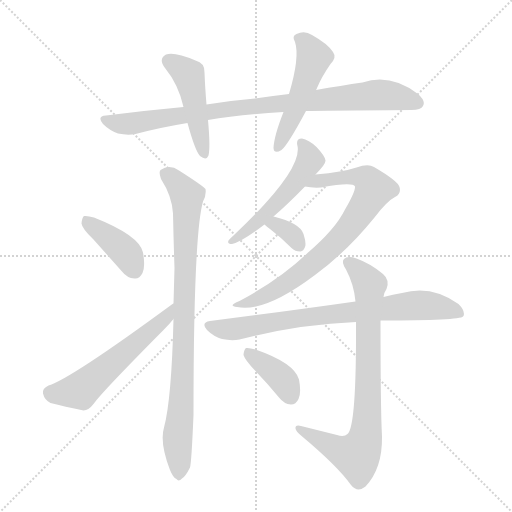
t = 0.00 s
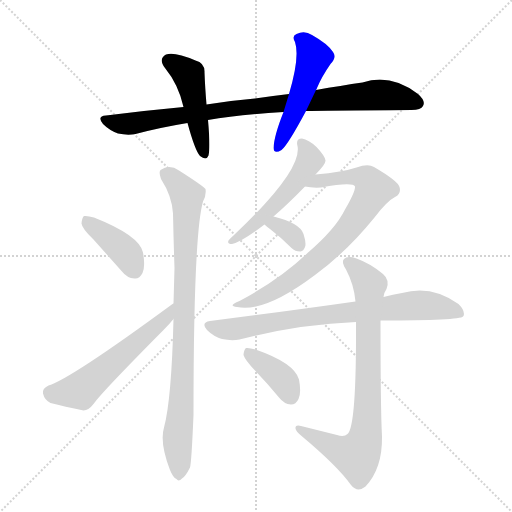
t = 1.86 s
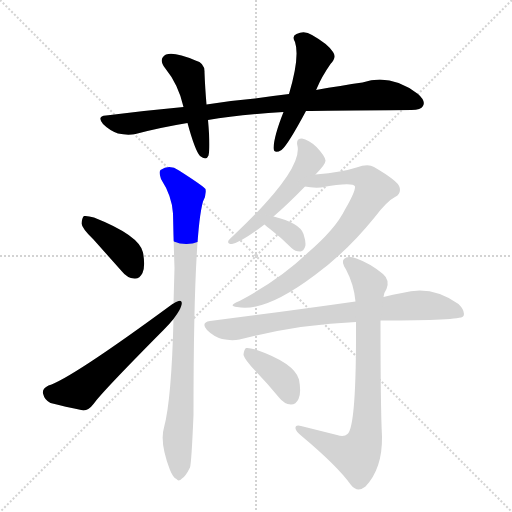
t = 3.72 s
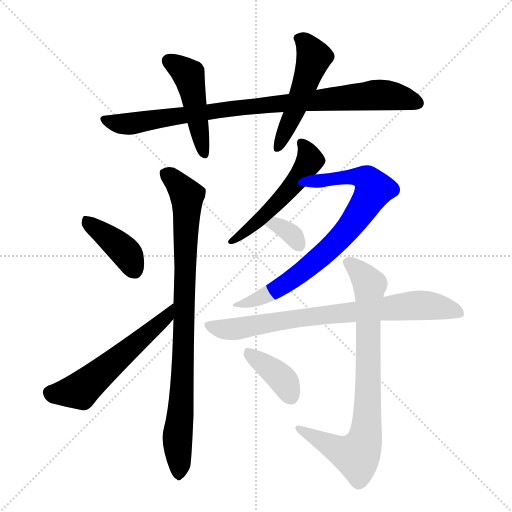
t = 5.58 s
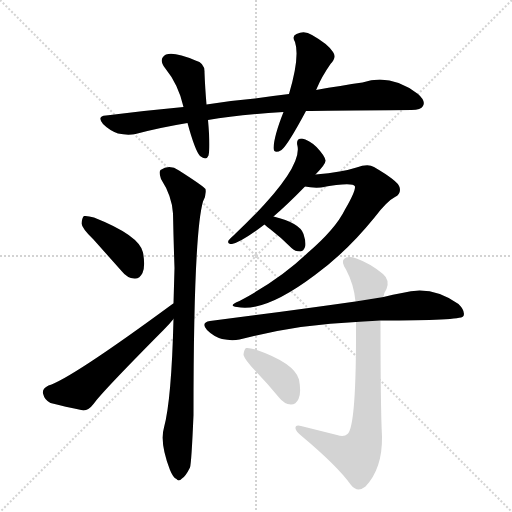
t = 7.44 s
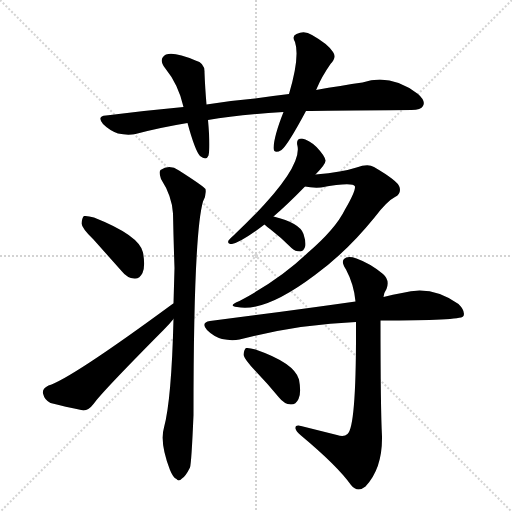
t = 9.30 s

The animated SVG that drew these frames (rendered in a browser with its animation timeline set to each time). Animation: 12 CSS @keyframes rules; one cycle of 9.30 s.

<svg version="1.1" viewBox="0 0 1024 1024" xmlns="http://www.w3.org/2000/svg">
  <g stroke="lightgray" stroke-dasharray="1,1" stroke-width="1" transform="scale(4, 4)">
    <line x1="0" y1="0" x2="256" y2="256"></line>
    <line x1="256" y1="0" x2="0" y2="256"></line>
    <line x1="128" y1="0" x2="128" y2="256"></line>
    <line x1="0" y1="128" x2="256" y2="128"></line>
  </g>
  <g transform="scale(1, -1) translate(0, -855)">
    <style type="text/css">
      
        @keyframes keyframes0 {
          from {
            stroke: blue;
            stroke-dashoffset: 888;
            stroke-width: 128;
          }
          74% {
            animation-timing-function: step-end;
            stroke: blue;
            stroke-dashoffset: 0;
            stroke-width: 128;
          }
          to {
            stroke: black;
            stroke-width: 1024;
          }
        }
        #make-me-a-hanzi-animation-0 {
          animation: keyframes0 0.97265625s both;
          animation-delay: 0s;
          animation-timing-function: linear;
        }
      
        @keyframes keyframes1 {
          from {
            stroke: blue;
            stroke-dashoffset: 463;
            stroke-width: 128;
          }
          60% {
            animation-timing-function: step-end;
            stroke: blue;
            stroke-dashoffset: 0;
            stroke-width: 128;
          }
          to {
            stroke: black;
            stroke-width: 1024;
          }
        }
        #make-me-a-hanzi-animation-1 {
          animation: keyframes1 0.6267903645833334s both;
          animation-delay: 0.97265625s;
          animation-timing-function: linear;
        }
      
        @keyframes keyframes2 {
          from {
            stroke: blue;
            stroke-dashoffset: 502;
            stroke-width: 128;
          }
          62% {
            animation-timing-function: step-end;
            stroke: blue;
            stroke-dashoffset: 0;
            stroke-width: 128;
          }
          to {
            stroke: black;
            stroke-width: 1024;
          }
        }
        #make-me-a-hanzi-animation-2 {
          animation: keyframes2 0.6585286458333334s both;
          animation-delay: 1.5994466145833335s;
          animation-timing-function: linear;
        }
      
        @keyframes keyframes3 {
          from {
            stroke: blue;
            stroke-dashoffset: 398;
            stroke-width: 128;
          }
          56% {
            animation-timing-function: step-end;
            stroke: blue;
            stroke-dashoffset: 0;
            stroke-width: 128;
          }
          to {
            stroke: black;
            stroke-width: 1024;
          }
        }
        #make-me-a-hanzi-animation-3 {
          animation: keyframes3 0.5738932291666666s both;
          animation-delay: 2.257975260416667s;
          animation-timing-function: linear;
        }
      
        @keyframes keyframes4 {
          from {
            stroke: blue;
            stroke-dashoffset: 561;
            stroke-width: 128;
          }
          65% {
            animation-timing-function: step-end;
            stroke: blue;
            stroke-dashoffset: 0;
            stroke-width: 128;
          }
          to {
            stroke: black;
            stroke-width: 1024;
          }
        }
        #make-me-a-hanzi-animation-4 {
          animation: keyframes4 0.70654296875s both;
          animation-delay: 2.8318684895833335s;
          animation-timing-function: linear;
        }
      
        @keyframes keyframes5 {
          from {
            stroke: blue;
            stroke-dashoffset: 874;
            stroke-width: 128;
          }
          74% {
            animation-timing-function: step-end;
            stroke: blue;
            stroke-dashoffset: 0;
            stroke-width: 128;
          }
          to {
            stroke: black;
            stroke-width: 1024;
          }
        }
        #make-me-a-hanzi-animation-5 {
          animation: keyframes5 0.9612630208333334s both;
          animation-delay: 3.5384114583333335s;
          animation-timing-function: linear;
        }
      
        @keyframes keyframes6 {
          from {
            stroke: blue;
            stroke-dashoffset: 517;
            stroke-width: 128;
          }
          63% {
            animation-timing-function: step-end;
            stroke: blue;
            stroke-dashoffset: 0;
            stroke-width: 128;
          }
          to {
            stroke: black;
            stroke-width: 1024;
          }
        }
        #make-me-a-hanzi-animation-6 {
          animation: keyframes6 0.6707356770833334s both;
          animation-delay: 4.499674479166667s;
          animation-timing-function: linear;
        }
      
        @keyframes keyframes7 {
          from {
            stroke: blue;
            stroke-dashoffset: 760;
            stroke-width: 128;
          }
          71% {
            animation-timing-function: step-end;
            stroke: blue;
            stroke-dashoffset: 0;
            stroke-width: 128;
          }
          to {
            stroke: black;
            stroke-width: 1024;
          }
        }
        #make-me-a-hanzi-animation-7 {
          animation: keyframes7 0.8684895833333334s both;
          animation-delay: 5.17041015625s;
          animation-timing-function: linear;
        }
      
        @keyframes keyframes8 {
          from {
            stroke: blue;
            stroke-dashoffset: 333;
            stroke-width: 128;
          }
          52% {
            animation-timing-function: step-end;
            stroke: blue;
            stroke-dashoffset: 0;
            stroke-width: 128;
          }
          to {
            stroke: black;
            stroke-width: 1024;
          }
        }
        #make-me-a-hanzi-animation-8 {
          animation: keyframes8 0.52099609375s both;
          animation-delay: 6.038899739583333s;
          animation-timing-function: linear;
        }
      
        @keyframes keyframes9 {
          from {
            stroke: blue;
            stroke-dashoffset: 765;
            stroke-width: 128;
          }
          71% {
            animation-timing-function: step-end;
            stroke: blue;
            stroke-dashoffset: 0;
            stroke-width: 128;
          }
          to {
            stroke: black;
            stroke-width: 1024;
          }
        }
        #make-me-a-hanzi-animation-9 {
          animation: keyframes9 0.87255859375s both;
          animation-delay: 6.559895833333333s;
          animation-timing-function: linear;
        }
      
        @keyframes keyframes10 {
          from {
            stroke: blue;
            stroke-dashoffset: 792;
            stroke-width: 128;
          }
          72% {
            animation-timing-function: step-end;
            stroke: blue;
            stroke-dashoffset: 0;
            stroke-width: 128;
          }
          to {
            stroke: black;
            stroke-width: 1024;
          }
        }
        #make-me-a-hanzi-animation-10 {
          animation: keyframes10 0.89453125s both;
          animation-delay: 7.432454427083333s;
          animation-timing-function: linear;
        }
      
        @keyframes keyframes11 {
          from {
            stroke: blue;
            stroke-dashoffset: 382;
            stroke-width: 128;
          }
          55% {
            animation-timing-function: step-end;
            stroke: blue;
            stroke-dashoffset: 0;
            stroke-width: 128;
          }
          to {
            stroke: black;
            stroke-width: 1024;
          }
        }
        #make-me-a-hanzi-animation-11 {
          animation: keyframes11 0.5608723958333334s both;
          animation-delay: 8.326985677083332s;
          animation-timing-function: linear;
        }
      
    </style>
    
      <path d="M 612 633 Q 642 634 823 635 Q 842 635 846 643 Q 852 653 836 667 Q 781 709 725 690 Q 683 684 632 675 L 578 667 Q 544 663 510 658 Q 462 654 413 646 L 367 641 Q 291 634 212 624 Q 193 623 206 607 Q 219 594 236 588 Q 255 584 271 587 Q 320 600 375 609 L 416 615 Q 476 625 567 631 L 612 633 Z" fill="lightgray"></path>
    
      <path d="M 413 646 Q 410 682 409 710 Q 410 729 391 734 Q 349 752 332 746 Q 316 737 330 719 Q 357 686 367 641 L 375 609 Q 390 554 400 543 Q 413 533 417 544 Q 421 560 416 615 L 413 646 Z" fill="lightgray"></path>
    
      <path d="M 632 675 Q 633 676 634 679 Q 643 701 661 727 Q 674 740 666 751 Q 656 767 624 785 Q 609 795 593 787 Q 583 783 590 771 Q 600 741 578 667 L 567 631 Q 548 583 547 559 Q 548 546 563 555 Q 575 564 612 633 L 632 675 Z" fill="lightgray"></path>
    
      <path d="M 187 376 L 244 312 Q 254 299 269 298 Q 279 297 285 309 Q 291 322 286 350 Q 279 384 188 420 Q 175 424 168 423 Q 164 420 163 408 Q 164 398 187 376 Z" fill="lightgray"></path>
    
      <path d="M 347 248 Q 346 248 345 247 Q 141 97 97 84 Q 84 78 86 68 Q 89 55 101 49 Q 129 42 167 34 Q 177 34 187 47 Q 202 69 328 196 Q 338 206 347 217 C 366 240 372 265 347 248 Z" fill="lightgray"></path>
    
      <path d="M 347 217 Q 343 55 328 0 Q 319 -30 340 -85 Q 346 -100 353 -103 Q 357 -109 364 -102 Q 371 -98 380 -80 Q 383 -70 387 25 Q 387 386 406 452 Q 413 465 411 477 Q 405 484 358 514 Q 339 527 321 515 Q 317 511 322 497 Q 344 463 346 428 Q 347 377 349 319 L 347 248 L 347 217 Z" fill="lightgray"></path>
    
      <path d="M 547 422 Q 575 446 610 482 L 631 506 Q 652 527 651 534 Q 650 543 633 561 Q 617 576 604 578 Q 591 578 595 563 Q 605 514 467 384 Q 460 378 457 374 Q 454 367 464 367 Q 483 371 529 406 L 547 422 Z" fill="lightgray"></path>
    
      <path d="M 610 482 Q 623 479 642 480 Q 706 492 710 482 Q 711 472 690 436 Q 671 397 615 349 Q 561 297 479 253 Q 454 243 474 241 Q 529 229 630 305 Q 693 351 749 420 Q 774 453 790 461 Q 803 468 799 481 Q 796 493 748 521 Q 736 528 713 520 Q 686 511 631 506 C 601 503 580 486 610 482 Z" fill="lightgray"></path>
    
      <path d="M 529 406 Q 533 402 540 397 Q 561 381 583 359 Q 590 352 601 352 Q 607 353 610 361 Q 613 368 607 387 Q 600 409 547 422 C 518 429 507 427 529 406 Z" fill="lightgray"></path>
    
      <path d="M 761 214 Q 920 214 926 222 Q 926 223 927 223 Q 931 233 917 247 Q 863 286 804 269 Q 786 266 767 261 L 711 252 Q 585 234 420 213 Q 401 210 414 195 Q 427 182 444 177 Q 463 173 479 176 Q 594 206 712 211 L 761 214 Z" fill="lightgray"></path>
    
      <path d="M 674 -15 L 602 3 Q 590 6 591 -2 Q 592 -8 602 -16 Q 675 -77 702 -115 Q 715 -131 731 -118 Q 765 -82 764 -18 Q 761 39 761 214 L 767 261 Q 768 270 773 277 Q 780 295 766 307 Q 741 328 713 338 Q 695 344 688 337 Q 682 331 692 316 Q 708 286 711 252 L 712 211 Q 713 1 695 -13 Q 688 -20 674 -15 Z" fill="lightgray"></path>
    
      <path d="M 510 114 Q 534 89 558 60 Q 568 47 582 46 Q 592 46 597 57 Q 603 69 598 96 Q 589 129 511 156 Q 498 160 492 159 Q 488 156 487 145 Q 490 135 510 114 Z" fill="lightgray"></path>
    
    
      <clipPath id="make-me-a-hanzi-clip-0">
        <path d="M 612 633 Q 642 634 823 635 Q 842 635 846 643 Q 852 653 836 667 Q 781 709 725 690 Q 683 684 632 675 L 578 667 Q 544 663 510 658 Q 462 654 413 646 L 367 641 Q 291 634 212 624 Q 193 623 206 607 Q 219 594 236 588 Q 255 584 271 587 Q 320 600 375 609 L 416 615 Q 476 625 567 631 L 612 633 Z"></path>
      </clipPath>
      <path clip-path="url(#make-me-a-hanzi-clip-0)" d="M 209 615 L 263 608 L 464 638 L 750 665 L 791 662 L 835 649" fill="none" id="make-me-a-hanzi-animation-0" stroke-dasharray="760 1520" stroke-linecap="round"></path>
    
      <clipPath id="make-me-a-hanzi-clip-1">
        <path d="M 413 646 Q 410 682 409 710 Q 410 729 391 734 Q 349 752 332 746 Q 316 737 330 719 Q 357 686 367 641 L 375 609 Q 390 554 400 543 Q 413 533 417 544 Q 421 560 416 615 L 413 646 Z"></path>
      </clipPath>
      <path clip-path="url(#make-me-a-hanzi-clip-1)" d="M 339 732 L 378 703 L 408 547" fill="none" id="make-me-a-hanzi-animation-1" stroke-dasharray="335 670" stroke-linecap="round"></path>
    
      <clipPath id="make-me-a-hanzi-clip-2">
        <path d="M 632 675 Q 633 676 634 679 Q 643 701 661 727 Q 674 740 666 751 Q 656 767 624 785 Q 609 795 593 787 Q 583 783 590 771 Q 600 741 578 667 L 567 631 Q 548 583 547 559 Q 548 546 563 555 Q 575 564 612 633 L 632 675 Z"></path>
      </clipPath>
      <path clip-path="url(#make-me-a-hanzi-clip-2)" d="M 596 778 L 610 770 L 628 740 L 589 631 L 556 559" fill="none" id="make-me-a-hanzi-animation-2" stroke-dasharray="374 748" stroke-linecap="round"></path>
    
      <clipPath id="make-me-a-hanzi-clip-3">
        <path d="M 187 376 L 244 312 Q 254 299 269 298 Q 279 297 285 309 Q 291 322 286 350 Q 279 384 188 420 Q 175 424 168 423 Q 164 420 163 408 Q 164 398 187 376 Z"></path>
      </clipPath>
      <path clip-path="url(#make-me-a-hanzi-clip-3)" d="M 172 413 L 245 357 L 270 314" fill="none" id="make-me-a-hanzi-animation-3" stroke-dasharray="270 540" stroke-linecap="round"></path>
    
      <clipPath id="make-me-a-hanzi-clip-4">
        <path d="M 347 248 Q 346 248 345 247 Q 141 97 97 84 Q 84 78 86 68 Q 89 55 101 49 Q 129 42 167 34 Q 177 34 187 47 Q 202 69 328 196 Q 338 206 347 217 C 366 240 372 265 347 248 Z"></path>
      </clipPath>
      <path clip-path="url(#make-me-a-hanzi-clip-4)" d="M 100 70 L 160 74 L 333 220 L 335 238" fill="none" id="make-me-a-hanzi-animation-4" stroke-dasharray="433 866" stroke-linecap="round"></path>
    
      <clipPath id="make-me-a-hanzi-clip-5">
        <path d="M 347 217 Q 343 55 328 0 Q 319 -30 340 -85 Q 346 -100 353 -103 Q 357 -109 364 -102 Q 371 -98 380 -80 Q 383 -70 387 25 Q 387 386 406 452 Q 413 465 411 477 Q 405 484 358 514 Q 339 527 321 515 Q 317 511 322 497 Q 344 463 346 428 Q 347 377 349 319 L 347 248 L 347 217 Z"></path>
      </clipPath>
      <path clip-path="url(#make-me-a-hanzi-clip-5)" d="M 331 509 L 374 463 L 367 114 L 355 -18 L 357 -91" fill="none" id="make-me-a-hanzi-animation-5" stroke-dasharray="746 1492" stroke-linecap="round"></path>
    
      <clipPath id="make-me-a-hanzi-clip-6">
        <path d="M 547 422 Q 575 446 610 482 L 631 506 Q 652 527 651 534 Q 650 543 633 561 Q 617 576 604 578 Q 591 578 595 563 Q 605 514 467 384 Q 460 378 457 374 Q 454 367 464 367 Q 483 371 529 406 L 547 422 Z"></path>
      </clipPath>
      <path clip-path="url(#make-me-a-hanzi-clip-6)" d="M 603 568 L 620 534 L 598 501 L 514 408 L 466 376" fill="none" id="make-me-a-hanzi-animation-6" stroke-dasharray="389 778" stroke-linecap="round"></path>
    
      <clipPath id="make-me-a-hanzi-clip-7">
        <path d="M 610 482 Q 623 479 642 480 Q 706 492 710 482 Q 711 472 690 436 Q 671 397 615 349 Q 561 297 479 253 Q 454 243 474 241 Q 529 229 630 305 Q 693 351 749 420 Q 774 453 790 461 Q 803 468 799 481 Q 796 493 748 521 Q 736 528 713 520 Q 686 511 631 506 C 601 503 580 486 610 482 Z"></path>
      </clipPath>
      <path clip-path="url(#make-me-a-hanzi-clip-7)" d="M 616 488 L 713 502 L 735 496 L 746 474 L 685 384 L 610 314 L 535 266 L 480 246" fill="none" id="make-me-a-hanzi-animation-7" stroke-dasharray="632 1264" stroke-linecap="round"></path>
    
      <clipPath id="make-me-a-hanzi-clip-8">
        <path d="M 529 406 Q 533 402 540 397 Q 561 381 583 359 Q 590 352 601 352 Q 607 353 610 361 Q 613 368 607 387 Q 600 409 547 422 C 518 429 507 427 529 406 Z"></path>
      </clipPath>
      <path clip-path="url(#make-me-a-hanzi-clip-8)" d="M 538 405 L 555 405 L 580 389 L 598 364" fill="none" id="make-me-a-hanzi-animation-8" stroke-dasharray="205 410" stroke-linecap="round"></path>
    
      <clipPath id="make-me-a-hanzi-clip-9">
        <path d="M 761 214 Q 920 214 926 222 Q 926 223 927 223 Q 931 233 917 247 Q 863 286 804 269 Q 786 266 767 261 L 711 252 Q 585 234 420 213 Q 401 210 414 195 Q 427 182 444 177 Q 463 173 479 176 Q 594 206 712 211 L 761 214 Z"></path>
      </clipPath>
      <path clip-path="url(#make-me-a-hanzi-clip-9)" d="M 418 204 L 471 197 L 652 226 L 840 245 L 901 237 L 921 228" fill="none" id="make-me-a-hanzi-animation-9" stroke-dasharray="637 1274" stroke-linecap="round"></path>
    
      <clipPath id="make-me-a-hanzi-clip-10">
        <path d="M 674 -15 L 602 3 Q 590 6 591 -2 Q 592 -8 602 -16 Q 675 -77 702 -115 Q 715 -131 731 -118 Q 765 -82 764 -18 Q 761 39 761 214 L 767 261 Q 768 270 773 277 Q 780 295 766 307 Q 741 328 713 338 Q 695 344 688 337 Q 682 331 692 316 Q 708 286 711 252 L 712 211 Q 713 1 695 -13 Q 688 -20 674 -15 Z"></path>
      </clipPath>
      <path clip-path="url(#make-me-a-hanzi-clip-10)" d="M 696 331 L 739 286 L 736 53 L 729 -26 L 713 -56 L 685 -49 L 598 -3" fill="none" id="make-me-a-hanzi-animation-10" stroke-dasharray="664 1328" stroke-linecap="round"></path>
    
      <clipPath id="make-me-a-hanzi-clip-11">
        <path d="M 510 114 Q 534 89 558 60 Q 568 47 582 46 Q 592 46 597 57 Q 603 69 598 96 Q 589 129 511 156 Q 498 160 492 159 Q 488 156 487 145 Q 490 135 510 114 Z"></path>
      </clipPath>
      <path clip-path="url(#make-me-a-hanzi-clip-11)" d="M 496 150 L 556 105 L 570 90 L 582 62" fill="none" id="make-me-a-hanzi-animation-11" stroke-dasharray="254 508" stroke-linecap="round"></path>
    
  </g>
</svg>
